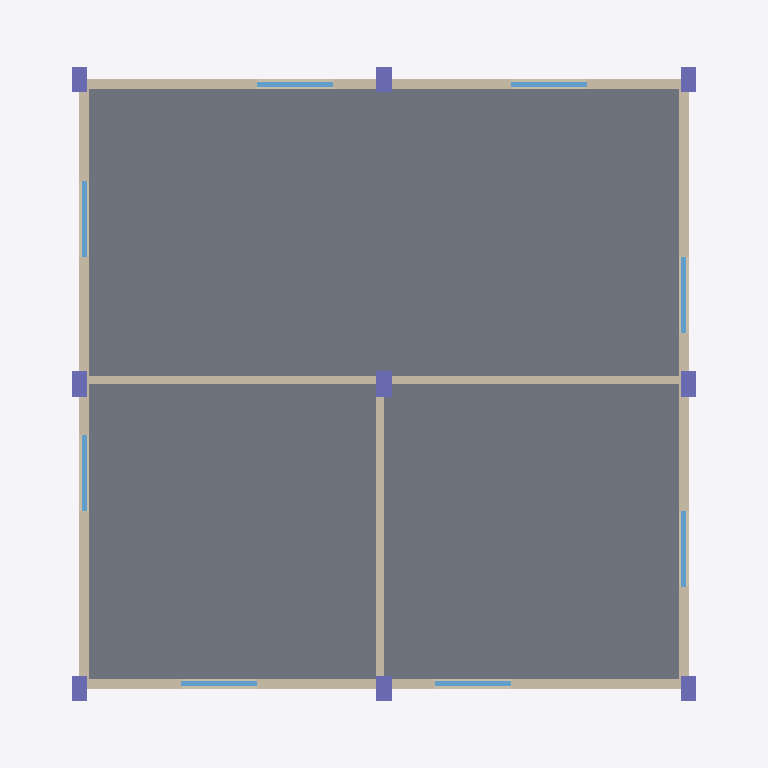
Plan cut of the same IFC building model at storey 'First Floor' (level 3.50 m, cut at 4.90 m), seen from above with north up, elements coloured by IFC class: 9 columns (violet), 8 windows (light blue), 6 walls (beige), 3 slabs (grey). Cut surfaces are drawn darker.
Extent 14.0 m × 14.0 m × 10.3 m (x, y, z). Storeys (4): Foundation at -1.50 m; Ground Floor at 0.00 m; First Floor at 3.50 m; Roof at 7.00 m. Elements (83): 27 IfcColumn, 16 IfcWall, 16 IfcWindow, 9 IfcFooting, 7 IfcSlab, 6 IfcBeam, 1 IfcDoor, 1 IfcStair.

HEADER;
FILE_DESCRIPTION(('ViewDefinition[DesignTransferView]'),'2;1');
FILE_NAME('/dev/null','2026-11-08T07:12:04+00:00',(''),(''),'IfcOpenShell 0.9.0.post1','IfcOpenShell 0.9.0.post1','Nobody');
FILE_SCHEMA(('IFC4'));
ENDSEC;
DATA;
#1=IFCPROJECT('2yeh5VwmD86uDWntT6Rlt$',$,'Saudi Villa Test',$,$,$,$,(#10),#5);
#12=IFCSITE('2AGZnEB7nDaRhyNMr_xszO',$,'Site',$,$,$,$,$,$,$,$,$,$,$);
#13=IFCBUILDING('2SqOCmVRnCrQILWLndE8vw',$,'Villa',$,$,$,$,$,$,$,$,$);
#16=IFCBUILDINGSTOREY('2OFwaBksDENuGrnXoWymxi',$,'Foundation',$,$,$,$,$,$,-1500.0);
#18=IFCBUILDINGSTOREY('3Dwm9aNrvEdeg48ECKdFX0',$,'Ground Floor',$,$,$,$,$,$,0.0);
#19=IFCBUILDINGSTOREY('0$F4m$M0DFMBgT4vw$Uzr7',$,'First Floor',$,$,$,$,$,$,3500.0);
#20=IFCBUILDINGSTOREY('0aSenctDTAshUxmSmlP8rJ',$,'Roof',$,$,$,$,$,$,7000.0);
#1065=IFCSLAB('08vPCBD515iP7dHc4VZcuR',$,'Floor:Porcelain tiles 20mm',$,$,#1075,#1082,$,.FLOOR.);
#1047=IFCSLAB('2mpq_ANAXABRcVjiWWa9UB',$,'Floor:Marble flooring 30mm',$,$,#1057,#1064,$,.FLOOR.);
#972=IFCSLAB('3eIhCyqeHFmeXr0cUjl2LO',$,'Floor:Solid Slab 200mm',$,$,#982,#989,$,.FLOOR.);
#1217=IFCWALL('17Lhm_EdzCGug63b1KnOwY',$,'Basic Wall:Ext - Thermal Block 200',$,$,#1227,#1238,$,$);
#1261=IFCWALL('3XA3FT8$rCo96EAhWDJKze',$,'Basic Wall:Ext - Thermal Block 200',$,$,#1271,#1282,$,$);
#1239=IFCWALL('37qTuDanbCDhXGku0Wo8z6',$,'Basic Wall:Ext - Thermal Block 200',$,$,#1249,#1260,$,$);
#1283=IFCWALL('0$ZlEFWk96gO1FOw91BPz0',$,'Basic Wall:Ext - Thermal Block 200',$,$,#1293,#1304,$,$);
#1305=IFCWALL('3zNETzKor7WuMtglu6LhxM',$,'Basic Wall:Int - Hollow Block 150',$,$,#1315,#1326,$,$);
#1327=IFCWALL('3f7EVk6sP8whTnXOMdNq6v',$,'Basic Wall:Int - Hollow Block 150',$,$,#1337,#1348,$,$);
#448=IFCCOLUMN('2rIDtrObf399oGV8O40Iwc',$,'Concrete Column 300x500',$,$,#458,#469,$,$);
#360=IFCCOLUMN('2vjJXvpsz9_vz6vEn6Ap1B',$,'Concrete Column 300x500',$,$,#370,#381,$,$);
#536=IFCCOLUMN('2Q08EY0Pz1lfwRKRtWWS3h',$,'Concrete Column 300x500',$,$,#546,#557,$,$);
#184=IFCCOLUMN('12U$PLQ75DfhgDYrTNrx2k',$,'Concrete Column 300x500',$,$,#194,#205,$,$);
#712=IFCCOLUMN('1y$JapQTv8yQOr5RufEKHy',$,'Concrete Column 300x500',$,$,#722,#733,$,$);
#1924=IFCWINDOW('2L2KEcaT5EzhKawaFYwvGt',$,'Aluminium Window 1500x1500',$,$,#1934,#1945,$,1500.0,1500.0,$,$,$);
#1975=IFCWINDOW('208gAAuaz0EQNsx2F3mL4C',$,'Aluminium Window 1500x1500',$,$,#1985,#1996,$,1500.0,1500.0,$,$,$);
#2026=IFCWINDOW('1q5Bydcqz3ufgqcF8LTfPI',$,'Aluminium Window 1500x1500',$,$,#2036,#2047,$,1500.0,1500.0,$,$,$);
#2077=IFCWINDOW('0ettbvhU10VeRWFJpXf2JN',$,'Aluminium Window 1500x1500',$,$,#2087,#2098,$,1500.0,1500.0,$,$,$);
#2128=IFCWINDOW('1ajJqo3nXByBsUMhbmrczl',$,'Aluminium Window 1500x1500',$,$,#2138,#2149,$,1500.0,1500.0,$,$,$);
#2179=IFCWINDOW('2Drxgt_ofCfQHYH3XmTIBg',$,'Aluminium Window 1500x1500',$,$,#2189,#2200,$,1500.0,1500.0,$,$,$);
#2230=IFCWINDOW('0p8$zZsNn8KOEV6gC7DxuL',$,'Aluminium Window 1500x1500',$,$,#2240,#2251,$,1500.0,1500.0,$,$,$);
#2281=IFCWINDOW('1uiOdB0rD9J9zhrnQ79hn3',$,'Aluminium Window 1500x1500',$,$,#2291,#2302,$,1500.0,1500.0,$,$,$);
#95=IFCCOLUMN('3utFOdFlH0NgTNKri71q4D',$,'Concrete Column 300x500',$,$,#106,#117,$,$);
#272=IFCCOLUMN('0cJ7kE7XrD0ecPKZ$khhDX',$,'Concrete Column 300x500',$,$,#282,#293,$,$);
#624=IFCCOLUMN('2kpzF7YorFQuthJiNIOlSB',$,'Concrete Column 300x500',$,$,#634,#645,$,$);
#800=IFCCOLUMN('3uXRRSpETFruP7dhaWZgDT',$,'Concrete Column 300x500',$,$,#810,#821,$,$);
ENDSEC;
